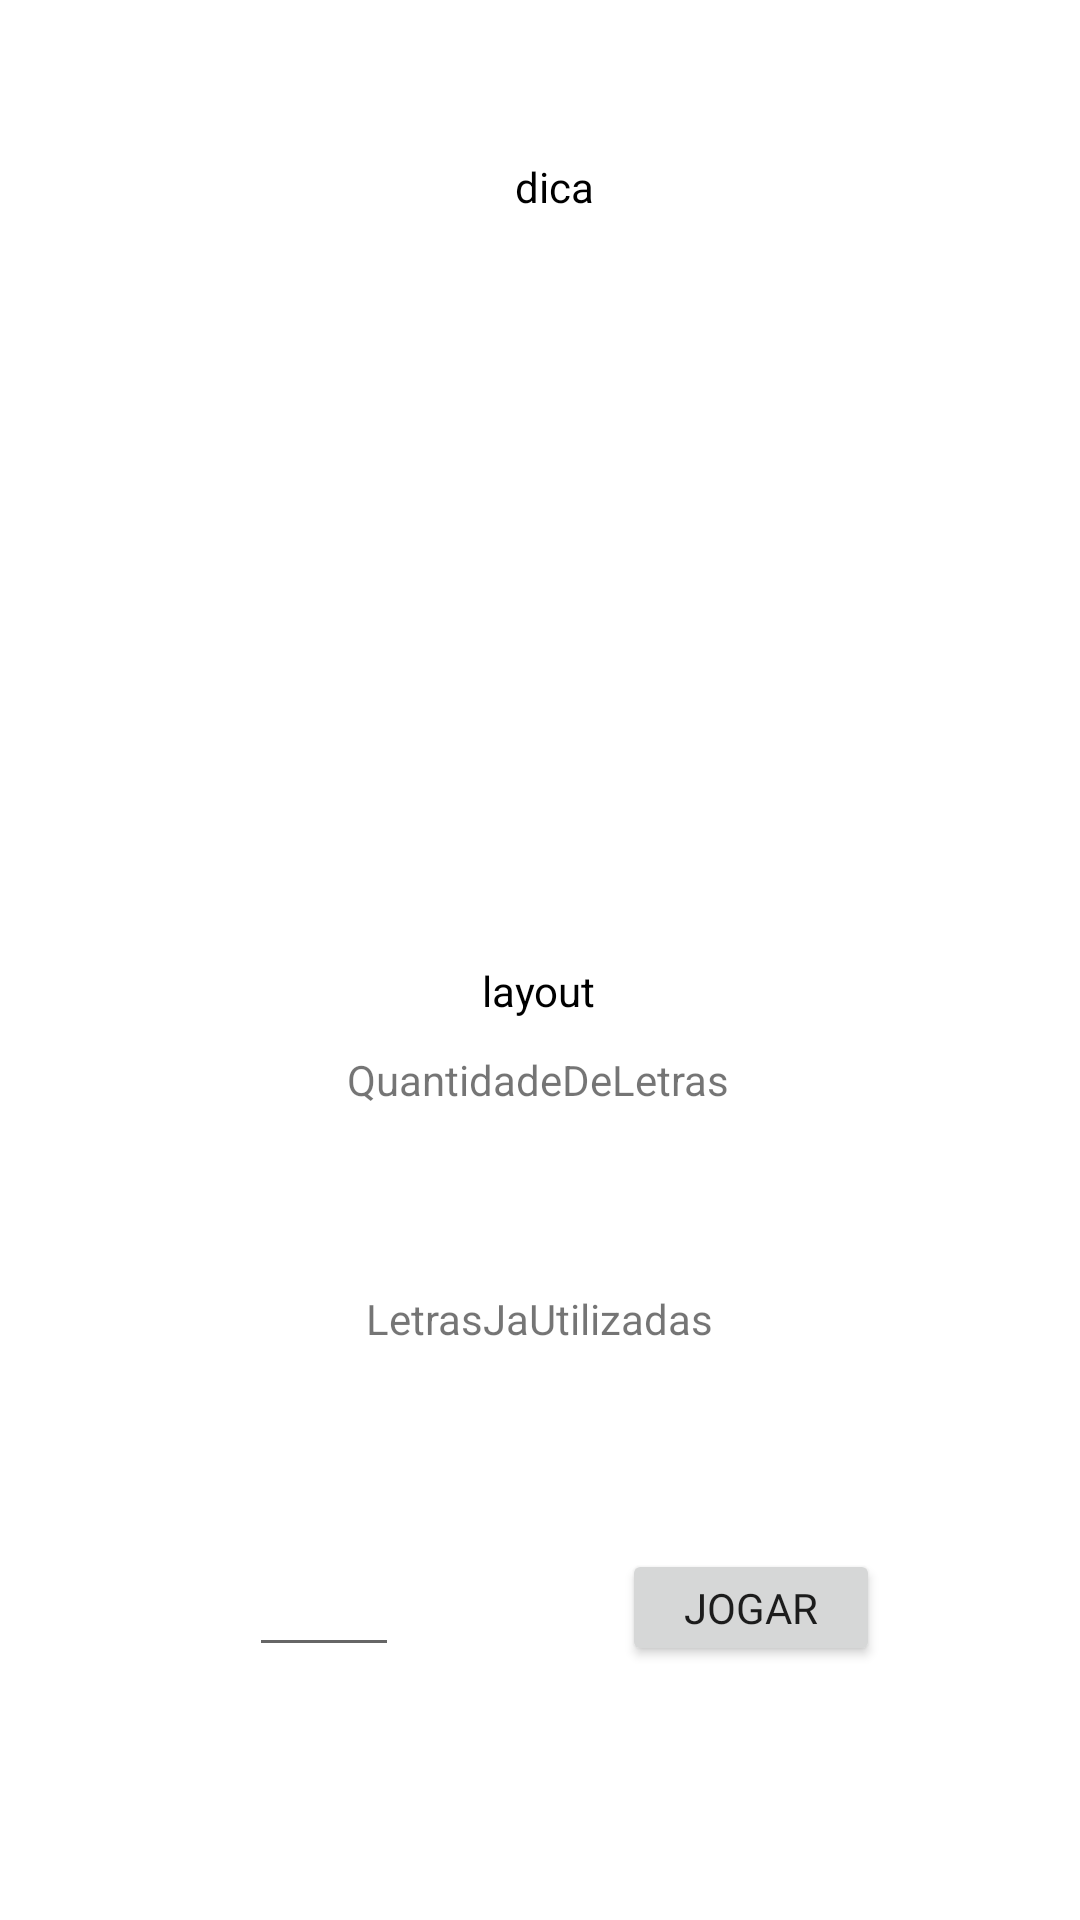

Produce the Android XML layout that renders to this screen, including the resource entries it uses.
<!-- AndroidManifest.xml: application theme Theme.JogoForca05Kotlin -->
<!-- res/layout/activity_main.xml -->
<?xml version="1.0" encoding="utf-8"?>
<androidx.constraintlayout.widget.ConstraintLayout
    xmlns:android="http://schemas.android.com/apk/res/android"
    xmlns:app="http://schemas.android.com/apk/res-auto"
    xmlns:tools="http://schemas.android.com/tools"
    android:layout_width="match_parent"
    android:layout_height="match_parent"
    tools:context=".MainActivity">

    <TextView
        android:id="@+id/tvDica"
        android:layout_width="wrap_content"
        android:layout_height="wrap_content"
        android:text="dica"
        android:textAlignment="center"
        android:textColor="#000000"
        app:layout_constraintBottom_toBottomOf="parent"
        app:layout_constraintEnd_toEndOf="parent"
        app:layout_constraintHorizontal_bias="0.514"
        app:layout_constraintStart_toStartOf="parent"
        app:layout_constraintTop_toTopOf="parent"
        app:layout_constraintVertical_bias="0.085" />

    <TextView
        android:id="@+id/tvLayout"
        android:layout_width="wrap_content"
        android:layout_height="wrap_content"
        android:text="layout"
        android:textAlignment="center"
        android:textColor="#000000"
        app:layout_constraintBottom_toBottomOf="parent"
        app:layout_constraintHorizontal_bias="0.498"
        app:layout_constraintLeft_toLeftOf="parent"
        app:layout_constraintRight_toRightOf="parent"
        app:layout_constraintTop_toBottomOf="@+id/tvDica"
        app:layout_constraintVertical_bias="0.453" />

    <EditText
        android:id="@+id/etLetra"
        android:layout_width="50dp"
        android:layout_height="41dp"
        android:ems="10"
        app:layout_constraintBottom_toBottomOf="parent"
        app:layout_constraintEnd_toEndOf="parent"
        app:layout_constraintHorizontal_bias="0.268"
        app:layout_constraintStart_toStartOf="parent"
        app:layout_constraintTop_toTopOf="parent"
        app:layout_constraintVertical_bias="0.859" />

    <Button
        android:id="@+id/btJogar"
        android:layout_width="86dp"
        android:layout_height="39dp"
        android:layout_marginStart="12dp"
        android:fontFamily="@font/vt323"
        android:text="Jogar"
        app:layout_constraintBottom_toBottomOf="parent"
        app:layout_constraintEnd_toEndOf="parent"
        app:layout_constraintHorizontal_bias="0.483"
        app:layout_constraintStart_toEndOf="@+id/etLetra"
        app:layout_constraintTop_toTopOf="parent"
        app:layout_constraintVertical_bias="0.859" />

    <TextView
        android:id="@+id/tvLetrasJaUtilizadas"
        android:layout_width="wrap_content"
        android:layout_height="wrap_content"
        android:textAlignment="center"
        android:text="LetrasJaUtilizadas"
        app:layout_constraintBottom_toBottomOf="parent"
        app:layout_constraintEnd_toEndOf="parent"
        app:layout_constraintHorizontal_bias="0.498"
        app:layout_constraintStart_toStartOf="parent"
        app:layout_constraintTop_toBottomOf="@+id/tvLayout"
        app:layout_constraintVertical_bias="0.321" />

    <ImageView
        android:id="@+id/ivImgForca"
        android:layout_width="wrap_content"
        android:layout_height="wrap_content"
        app:layout_constraintBottom_toBottomOf="parent"
        app:layout_constraintEnd_toEndOf="parent"
        app:layout_constraintHorizontal_bias="0.431"
        app:layout_constraintStart_toStartOf="parent"
        app:layout_constraintTop_toTopOf="parent"
        app:layout_constraintVertical_bias="0.229" />

    <TextView
        android:id="@+id/tvQtdeLetras"
        android:layout_width="wrap_content"
        android:layout_height="wrap_content"
        android:textAlignment="center"
        android:text="QuantidadeDeLetras"
        app:layout_constraintBottom_toBottomOf="parent"
        app:layout_constraintEnd_toEndOf="parent"
        app:layout_constraintHorizontal_bias="0.498"
        app:layout_constraintStart_toStartOf="parent"
        app:layout_constraintTop_toTopOf="parent"
        app:layout_constraintVertical_bias="0.564" />

    <TextView
        android:id="@+id/tvResultado"
        android:layout_width="320dp"
        android:layout_height="29dp"
        android:textSize="20sp"
        android:textStyle="bold"
        android:textAlignment="center"
        app:layout_constraintBottom_toBottomOf="parent"
        app:layout_constraintEnd_toEndOf="parent"
        app:layout_constraintHorizontal_bias="0.512"
        app:layout_constraintStart_toStartOf="parent"
        app:layout_constraintTop_toTopOf="parent"
        app:layout_constraintVertical_bias="0.762" />

</androidx.constraintlayout.widget.ConstraintLayout>
<!-- resources referenced by this layout -->
<resources>
  <style name="Theme.JogoForca05Kotlin" parent="Theme.MaterialComponents.DayNight.DarkActionBar">
          
          <item name="colorPrimary">@color/black</item>
          <item name="colorPrimaryVariant">@color/purple_700</item>
          <item name="colorOnPrimary">@color/white</item>
          
          <item name="colorSecondary">@color/teal_200</item>
          <item name="colorSecondaryVariant">@color/teal_700</item>
          <item name="colorOnSecondary">@color/black</item>
          
          <item name="android:statusBarColor" tools:targetApi="l">?attr/colorPrimaryVariant</item>
          
      </style>
  <!-- not gathered from this repository: default colours our renderer supplied (Android Studio template values) -->
  <color name="purple_700">#FF3700B3</color>
  <color name="teal_200">#FF03DAC5</color>
  <color name="teal_700">#FF018786</color>
  <color name="black">#FF000000</color>
  <color name="white">#FFFFFFFF</color>
</resources>
